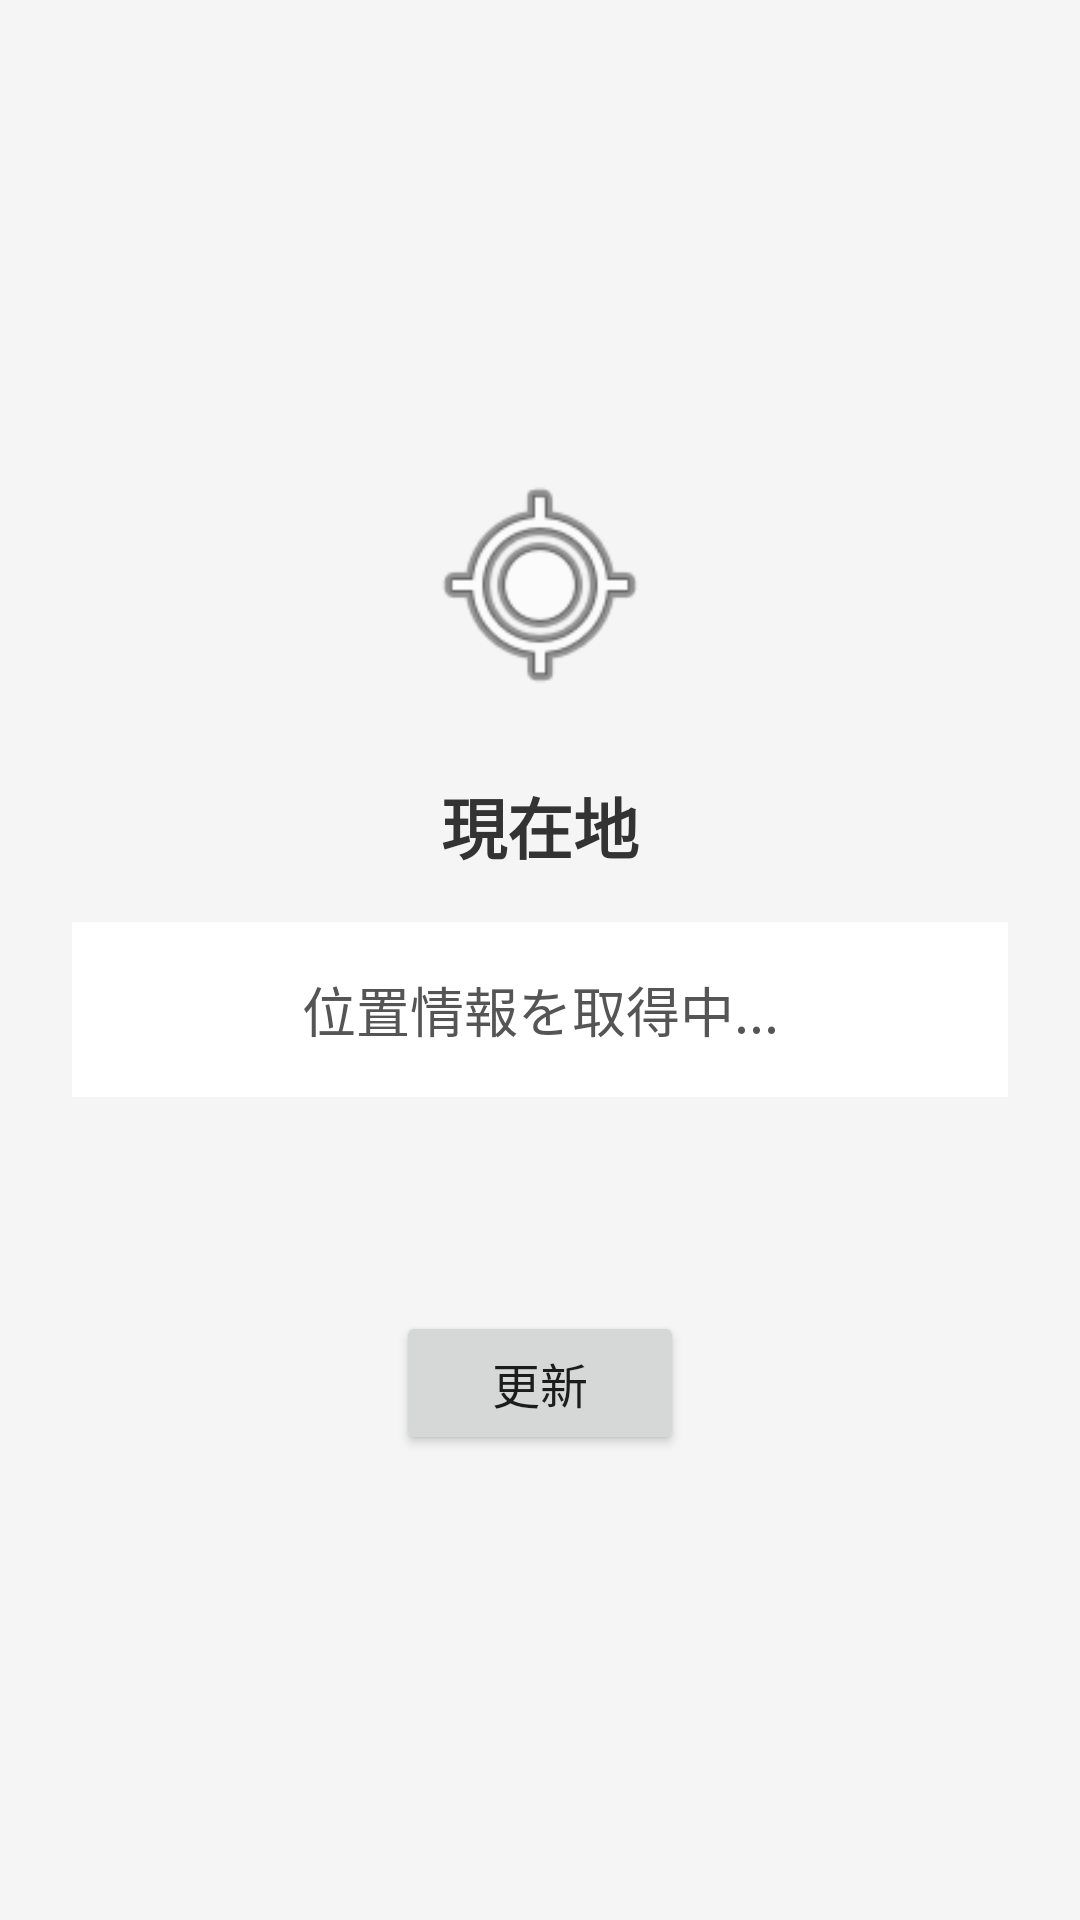

Layout XML and referenced resources for this Android screen:
<!-- AndroidManifest.xml: application theme Theme.LocationApp -->
<!-- res/layout/activity_main.xml -->
<?xml version="1.0" encoding="utf-8"?>
<LinearLayout xmlns:android="http://schemas.android.com/apk/res/android"
    android:layout_width="match_parent"
    android:layout_height="match_parent"
    android:orientation="vertical"
    android:gravity="center"
    android:padding="24dp"
    android:background="#F5F5F5">

    <ImageView
        android:layout_width="80dp"
        android:layout_height="80dp"
        android:src="@android:drawable/ic_menu_mylocation"
        android:layout_marginBottom="24dp" />

    <TextView
        android:id="@+id/tvTitle"
        android:layout_width="wrap_content"
        android:layout_height="wrap_content"
        android:text="現在地"
        android:textSize="22sp"
        android:textStyle="bold"
        android:textColor="#333333"
        android:layout_marginBottom="16dp" />

    <TextView
        android:id="@+id/tvAddress"
        android:layout_width="match_parent"
        android:layout_height="wrap_content"
        android:text="位置情報を取得中..."
        android:textSize="18sp"
        android:textColor="#555555"
        android:gravity="center"
        android:padding="16dp"
        android:background="#FFFFFF"
        android:layout_marginBottom="8dp" />

    <TextView
        android:id="@+id/tvLatLng"
        android:layout_width="match_parent"
        android:layout_height="wrap_content"
        android:text=""
        android:textSize="13sp"
        android:textColor="#888888"
        android:gravity="center"
        android:layout_marginBottom="4dp" />

    <TextView
        android:id="@+id/tvAltitude"
        android:layout_width="match_parent"
        android:layout_height="wrap_content"
        android:text=""
        android:textSize="13sp"
        android:textColor="#888888"
        android:gravity="center"
        android:layout_marginBottom="24dp" />

    <Button
        android:id="@+id/btnRefresh"
        android:layout_width="wrap_content"
        android:layout_height="wrap_content"
        android:text="更新"
        android:textSize="16sp"
        android:paddingHorizontal="32dp" />

</LinearLayout>
<!-- resources referenced by this layout -->
<resources>
  <style name="Theme.LocationApp" parent="Theme.AppCompat.Light.DarkActionBar">
          <item name="colorPrimary">#2196F3</item>
          <item name="colorPrimaryDark">#1976D2</item>
          <item name="colorAccent">#03A9F4</item>
      </style>
</resources>
